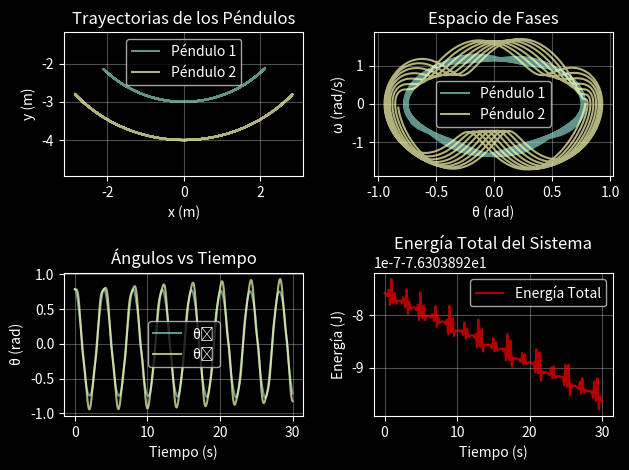

Source code (Python):
#En este código resolveremos el problema del péndulo sobre usando el método de Runge-Kutta de 4to orden.
#Lo primero que tenemso que hacer es importar todos los paquetes y módulos necesarios;
import numpy as np
import matplotlib.pyplot as plt

#Luego, definimos los parámetros iniciales, como lo son;
dt = 0.01 #Paso de tiempo
t = np.linspace(0,30, int(30/dt)) #Tiempo seteado para 30 segundos

#Luego, usando los parámetros que se han indicado en las instrucciones, planteamos las ecuaciones de movimiento como ecuaciones vectoriales, pasando de tener 2 ecuaciones diferenciales ordinarias acopladas de 2do orden a tener 4 ecuaciones diferenciales ordinarias acopladas, pero de primer orden;

def double_pend(u,t, m1, m2, l1, l2, g):
    """
    Ecuaciones de movimiento para el péndulo doble derivadas del Lagrangeano (visitar wikipedia para más información)
    Args:
        u : El vector a resolver usando métodos numéricos para ecuaciones diferenciales ordinarias
        m1, m2: Masas de los dos péndulos.
        l1, l2: Largo de los dos péndulos.
        g: Aceleración de gravedad en la tierra.
    """
    #Primero lo primero definimos el vector u a resolver, que está compuesto de theta 1 y 2 y sus derivadas w1 y 2
    theta1, theta2, w1, w2 = u

    #Luego empezamos a armar el lego de ecuaciones por partes, esto es siempre recomendable siempre que se tengan ecuaciones de movimiento muy complicadas, con tendencia a equivocarse a la hora de escribirlas en el computador, es más fácil trabajarlas por pedazos

    alpha = (m1 + m2) * l1**2
    beta = m2 * l1 * l2 * np.cos(theta1 - theta2)
    gamma = m2 * l2**2
    delta = m2 * l1 * l2 * (w2**2) * np.sin(theta1 - theta2) + l1 * g * (m1 + m2) * np.sin(theta1)
    epsilon = -m2 * l1 * l2 * (w1**2) * np.sin(theta1 - theta2) + l2 * m2 * g * np.sin(theta2)
    
    #Ahora devolvemos las ecuacioens de movimiento según las ecuaciones planteadas de forma vectorial, es decir, devolver a lo que son iguales los theta 1 y 2 tanto como w 1 y 2 en las ecuaciones de movimiento dadas.

    return np.array([w1,
                     w2,
                     (-beta / alpha) * (((delta * beta) / alpha - epsilon) / (gamma - (beta**2) / alpha)) - delta / alpha,
                     ((beta * delta) / alpha - epsilon) / (gamma - (beta**2) / alpha)])

#Con esto tenemos lista la función a resolver;

plt.style.use("dark_background") #Use el que más le guste, a mi me duelen los ojos con el blanco xd

#Este es uno de los pasos más importantes, en el cual definirán las condiciones iniciales que darán origen a su resultado (juegue cambiand las condicioens iniciales por valores muy pequeños entre sí y note cómo cambia la trayectoria de los péndulos :O)

m1 , m2 , l1 , l2 , g = 1 ,2 ,3 ,1 ,9.81

initial_conditions = np.array([np.pi/4,
                                np.pi/4,
                                0,
                                0])
#Ahora cocinamos el resultado usando el método de Runge-Kutta de 4to orden, en este caso estará explícito en el códido pero se recomiento usarlo como un módulo para limpieza;
def runge_kutta_4(f, u0, t, *args, **kwargs):
    """
    Resuelve una ecuación diferencial ordinaria (EDO) utilizando el método de Runge-Kutta de cuarto orden.

    Args:
        f: La función que define la EDO, de la forma f(u, t, *args, **kwargs).
        u0: El valor inicial de la variable dependiente (u) en el tiempo t[0].
        t: Un array de NumPy que representa los puntos de tiempo en los que se desea calcular la solución.
        *args: Argumentos adicionales para pasar a la función f.
        **kwargs: Argumentos de palabra clave adicionales para pasar a la función f.

    Returns:
        Un array de NumPy que contiene la solución aproximada de la EDO en los puntos de tiempo especificados en t.
    """
    N = len(t) #Size of the time array
    u = np.zeros([N, len(u0)], dtype=u0.dtype) # Initialize u as a 2D array
    dt = t[1] - t[0] #Consistent time step among the time array
    u[0] = u0 # Set the initial condition

    for n in range(N - 1):
        
        k1 = f(u[n], t[n], *args, **kwargs)
        k2 = f(u[n] + 0.5 * dt * k1, t[n] + 0.5 * dt, *args, **kwargs)
        k3 = f(u[n] + 0.5 * dt * k2, t[n] + 0.5 * dt, *args, **kwargs)
        k4 = f(u[n] + dt * k3, t[n] + dt, *args, **kwargs)

        u[n + 1] = u[n] + (dt / 6) * (k1 + 2 * k2 + 2 * k3 + k4)

    return u
# Por tanto, ahora simplemente llamamos a nuestra función y cocinamos los resultados con los parámetros y condiciones iniciales que hemos definido;

results = runge_kutta_4(double_pend, initial_conditions, t, m1, m2, l1, l2, g)

#Ahora, como estamos en coordenadas polares, es necesario pasar a coordenadas cartesianas para así calcular la trayectoria de los péndulos;
#Primero extraemos los resultados de forma explícita
# Extraer resultados
theta1 = results[:, 0]
theta2 = results[:, 1]
w1 = results[:, 2]
w2 = results[:, 3]

# Convertir a coordenadas cartesianas
x1 = l1 * np.sin(theta1)
y1 = -l1 * np.cos(theta1)
x2 = x1 + l2 * np.sin(theta2)
y2 = y1 - l2 * np.cos(theta2)

# Energía cinética
v1_squared = (l1 * w1)**2
v2_squared = (l1 * w1)**2 + (l2 * w2)**2 + 2 * l1 * l2 * w1 * w2 * np.cos(theta1 - theta2)

T1 = 0.5 * m1 * v1_squared
T2 = 0.5 * m2 * v2_squared
T = T1 + T2

# Energía potencial (CORRECTA)
U1 = m1 * g * (-l1 * np.cos(theta1))  # Altura desde el punto de pivote
U2 = m2 * g * (-l1 * np.cos(theta1) - l2 * np.cos(theta2))
U = U1 + U2

E_total = T + U
#Finalmente, graficamos todo en un hermoso subplots para ver todos los resultados de una vez
plt.subplot(2, 2, 1)
plt.plot(x1, y1, label='Péndulo 1', alpha=0.7)
plt.plot(x2, y2, label='Péndulo 2', alpha=0.7)
plt.xlabel('x (m)')
plt.ylabel('y (m)')
plt.title('Trayectorias de los Péndulos')
plt.legend()
plt.grid(True, alpha=0.3)
plt.axis('equal')

# Graficar espacio de fases
plt.subplot(2, 2, 2)
plt.plot(theta1, w1, label='Péndulo 1', alpha=0.7)
plt.plot(theta2, w2, label='Péndulo 2', alpha=0.7)
plt.xlabel('θ (rad)')
plt.ylabel('ω (rad/s)')
plt.title('Espacio de Fases')
plt.legend()
plt.grid(True, alpha=0.3)

# Graficar ángulos vs tiempo
plt.subplot(2, 2, 3)
plt.plot(t, theta1, label='θ₁', alpha=0.7)
plt.plot(t, theta2, label='θ₂', alpha=0.7)
plt.xlabel('Tiempo (s)')
plt.ylabel('θ (rad)')
plt.title('Ángulos vs Tiempo')
plt.legend()
plt.grid(True, alpha=0.3)

# Graficar energía total
plt.subplot(2, 2, 4)
plt.plot(t, E_total, 'r-', label='Energía Total', alpha=0.7)
plt.xlabel('Tiempo (s)')
plt.ylabel('Energía (J)')
plt.title('Energía Total del Sistema')
plt.legend()
plt.grid(True, alpha=0.3)

plt.tight_layout()
plt.show()
